Photos from the image-classification dataset "RLD_Dataset_Split" in the GitHub repository kevoctavian/ProgramRLD. Its 4 classes are: bacterial blight, healthy, rice blast, tungro.

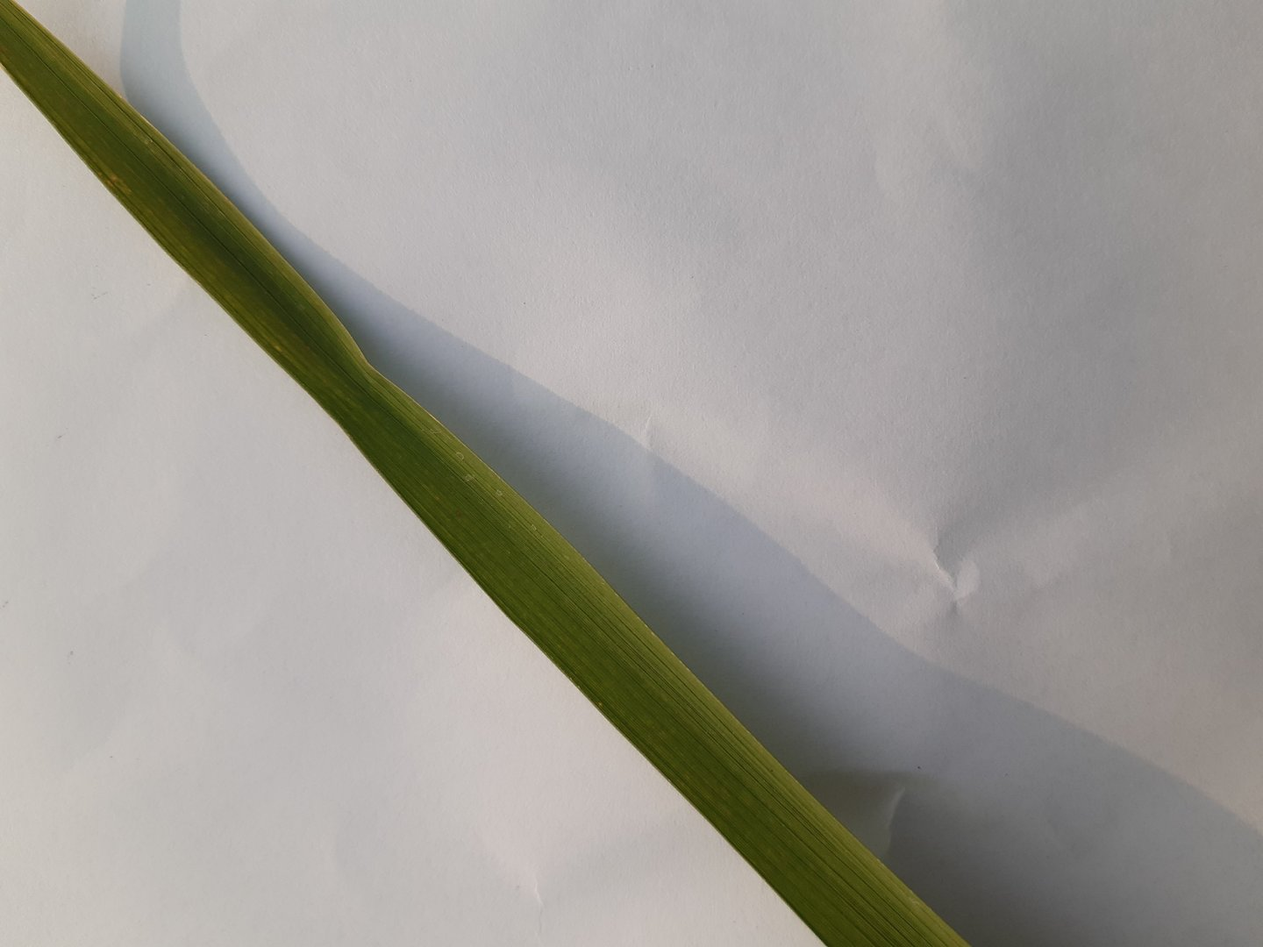
Label: healthy

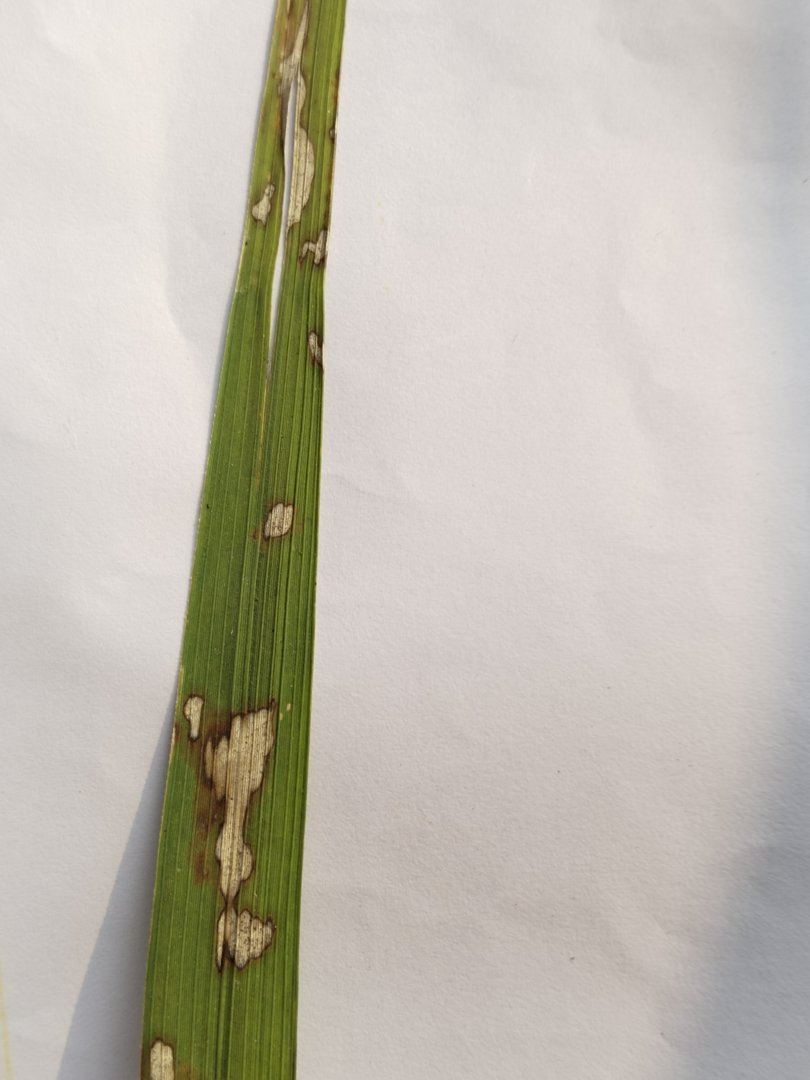
Label: rice blast

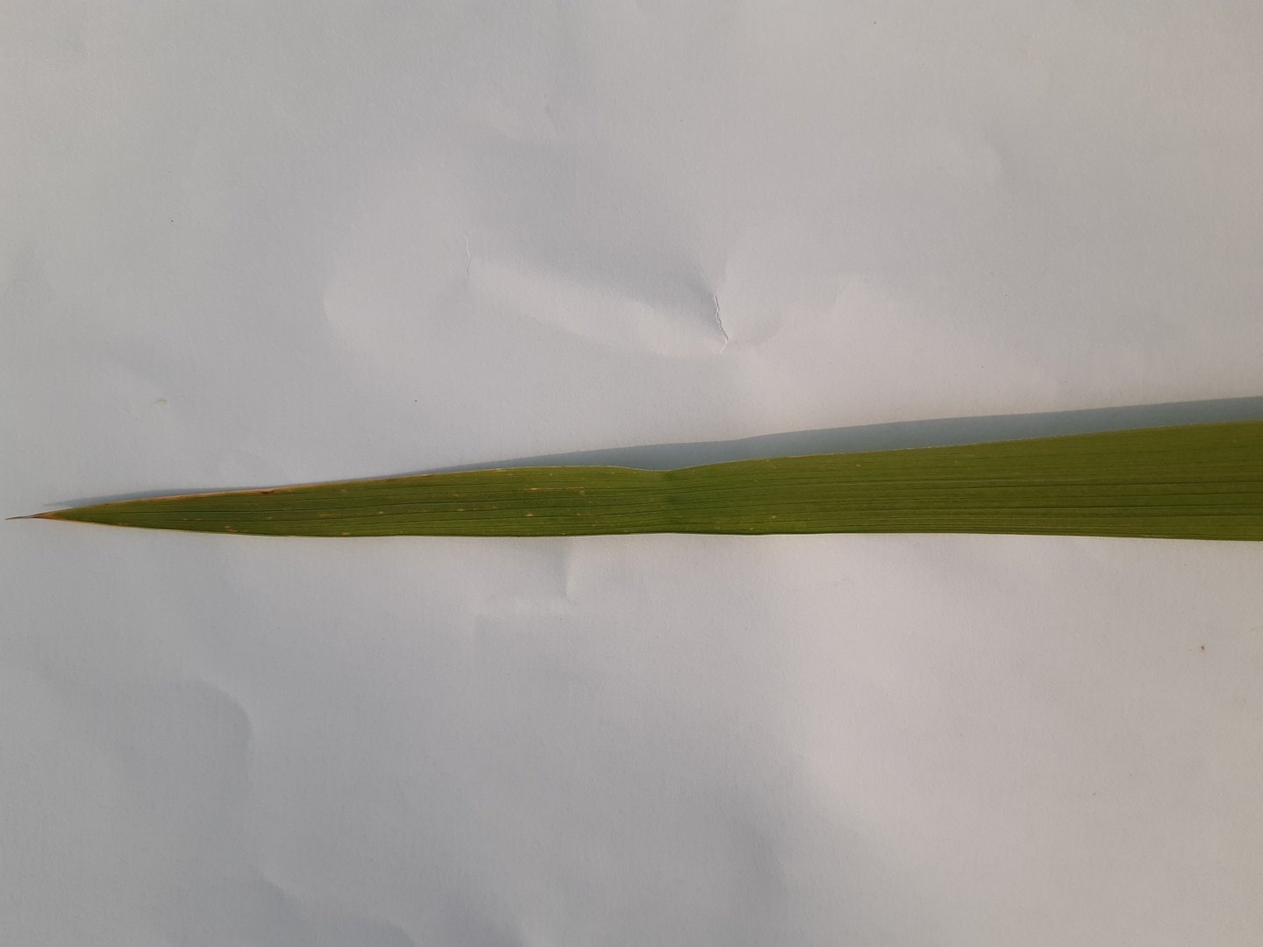
Label: healthy

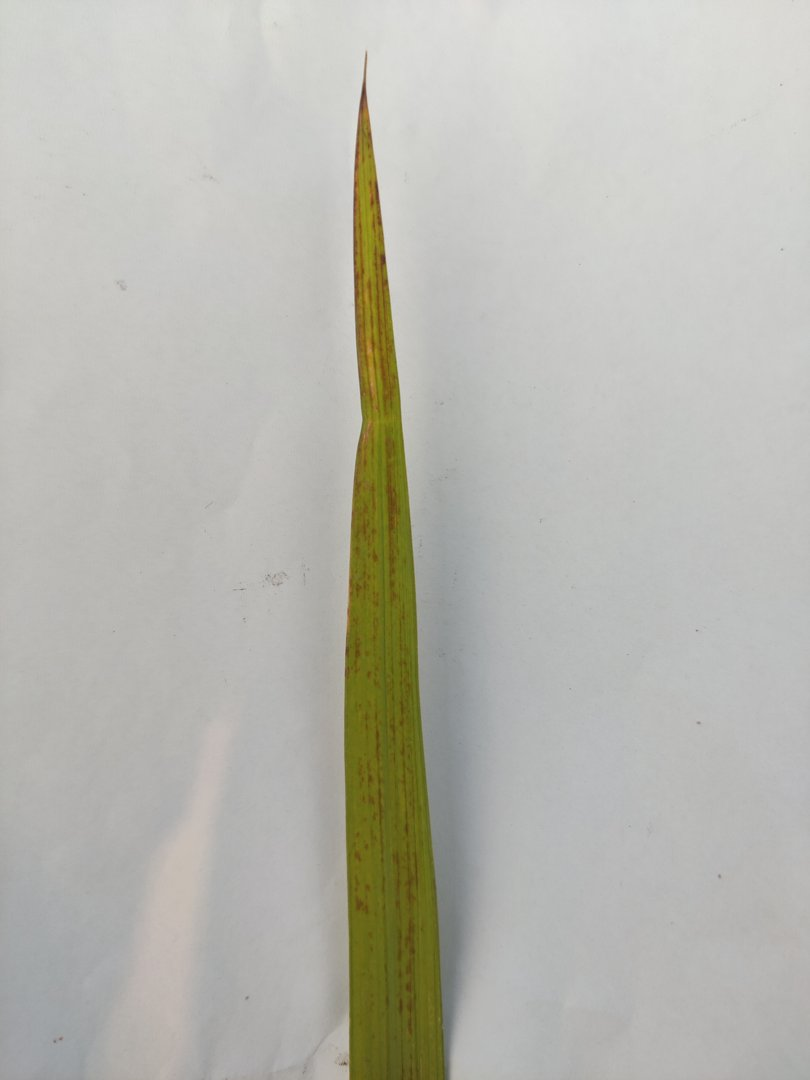
Label: tungro

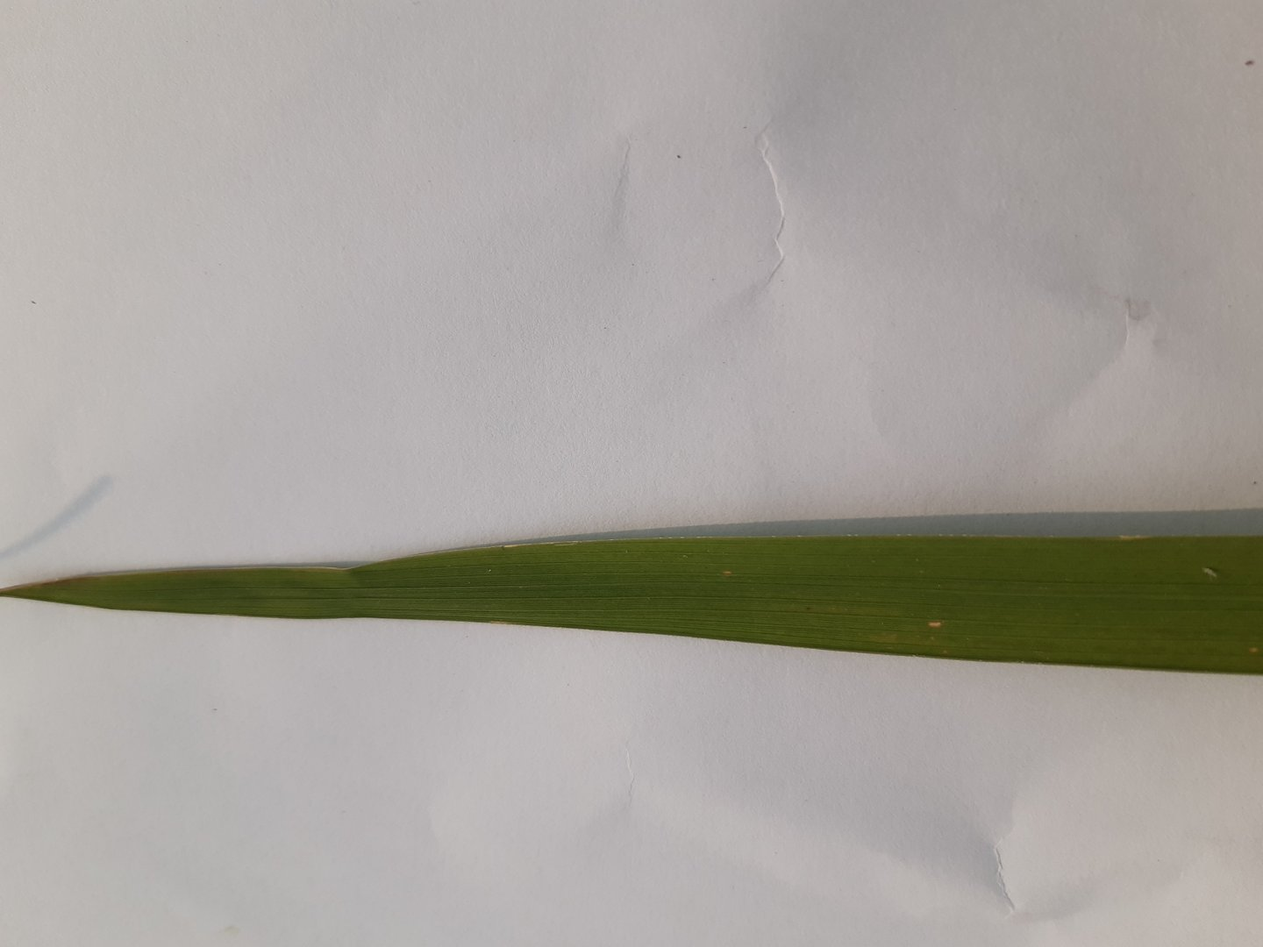
Label: healthy

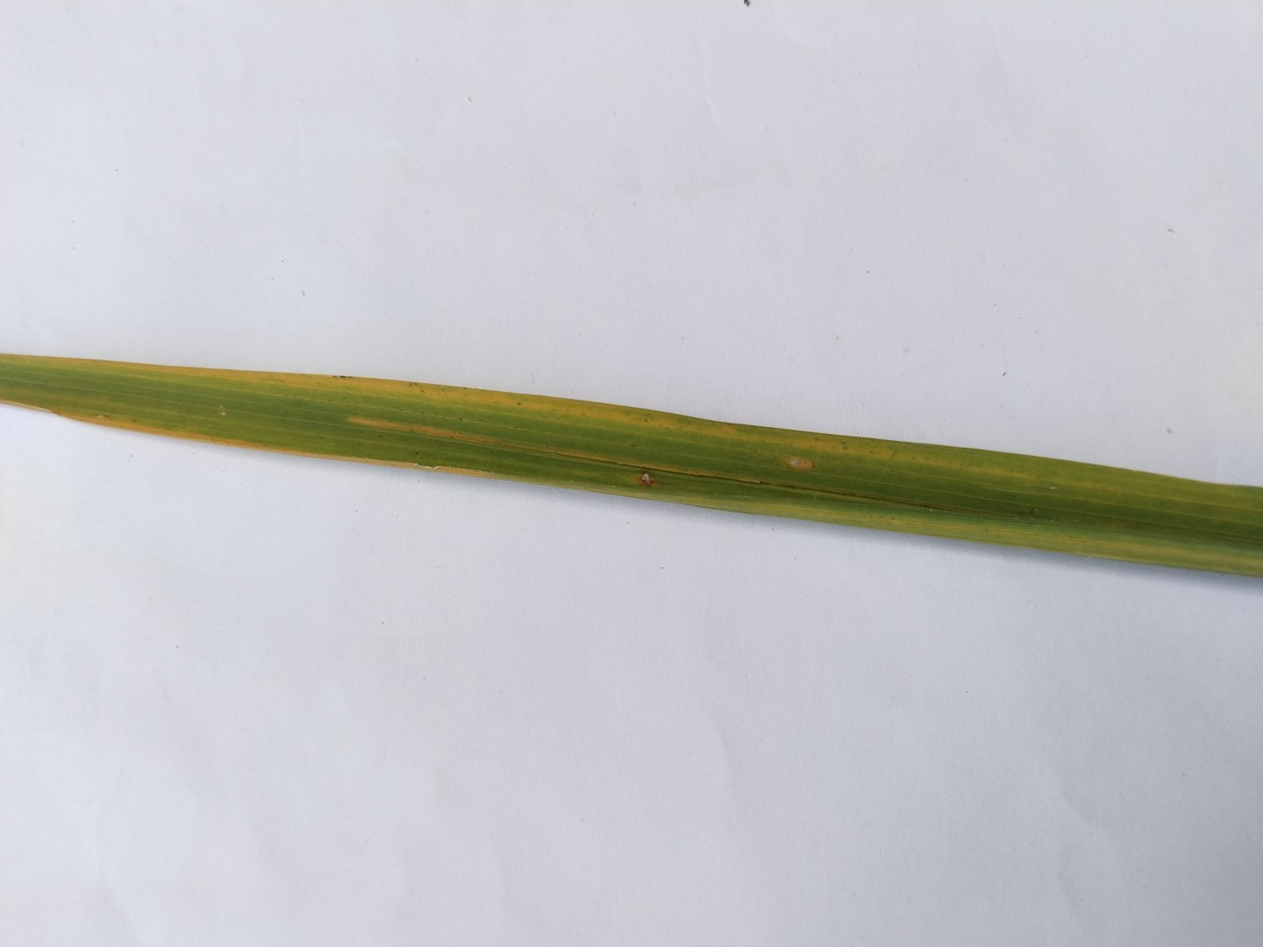
Label: rice blast
